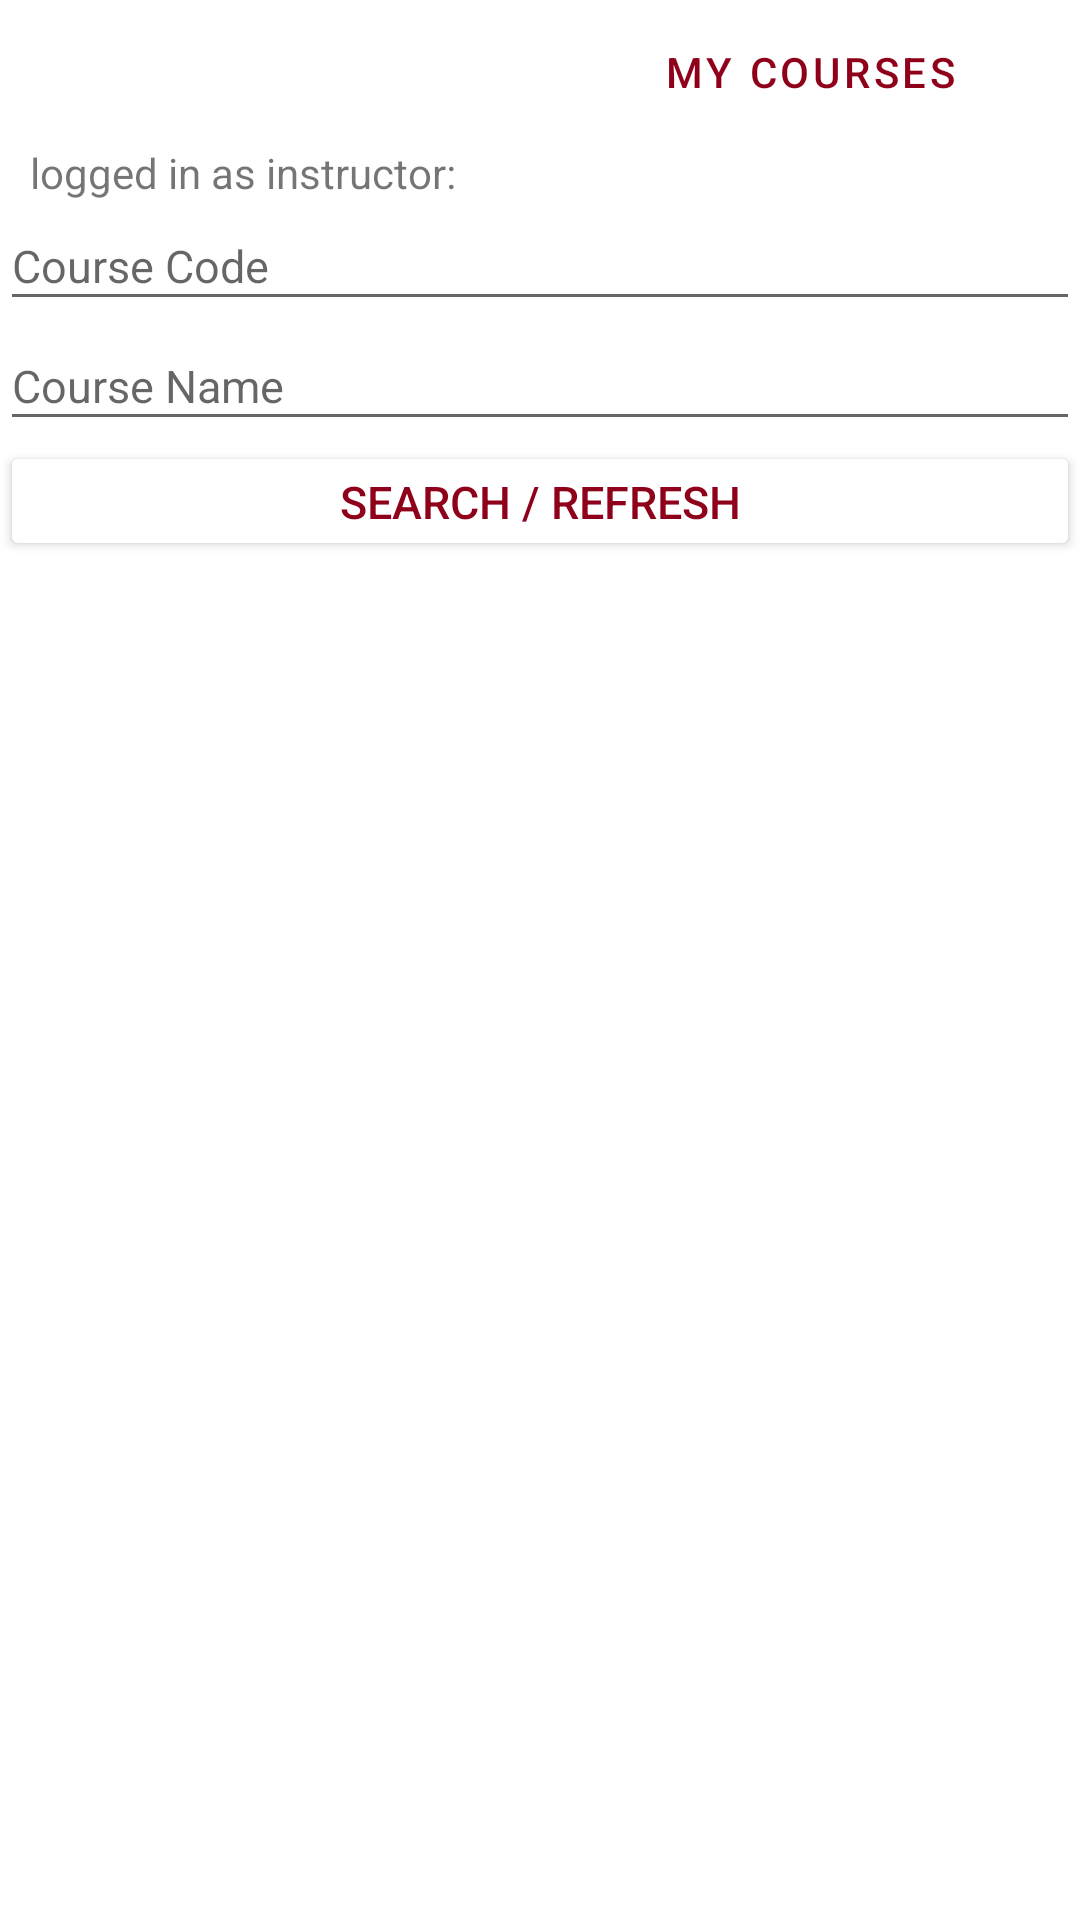

Write the Android layout XML for this screen, with the resource values it uses.
<!-- AndroidManifest.xml: application theme Theme.Coursebookingapp -->
<!-- res/layout/activity_instructor.xml -->
<?xml version="1.0" encoding="utf-8"?>
<androidx.constraintlayout.widget.ConstraintLayout xmlns:android="http://schemas.android.com/apk/res/android"
    xmlns:app="http://schemas.android.com/apk/res-auto"
    xmlns:tools="http://schemas.android.com/tools"
    android:id="@+id/coordinatorLayout"
    android:layout_width="match_parent"
    android:layout_height="match_parent"
    tools:context=".InstructorActivity">

    <FrameLayout
        android:id="@+id/instructorFragment"
        android:layout_width="match_parent"
        android:layout_height="match_parent"
        android:elevation="2dp"
        app:layout_constraintEnd_toEndOf="parent"
        app:layout_constraintHorizontal_bias="0.0"
        app:layout_constraintStart_toStartOf="parent"
        app:layout_constraintTop_toTopOf="parent">
    </FrameLayout>

    <TableLayout
        android:id="@+id/tableLayout"
        android:layout_width="match_parent"
        android:layout_height="match_parent"
        app:layout_constraintBottom_toBottomOf="parent"
        app:layout_constraintEnd_toEndOf="parent"
        app:layout_constraintStart_toStartOf="parent"
        app:layout_constraintTop_toTopOf="parent">

        <TableRow
            android:layout_width="match_parent"
            android:layout_height="match_parent">

            <LinearLayout
                android:id="@+id/linearLayout1"
                android:layout_width="wrap_content"
                android:layout_height="48dp"
                android:layout_weight="1"
                android:orientation="horizontal">

                <Button
                    android:id="@+id/back"
                    style="?android:attr/buttonBarButtonStyle"
                    android:layout_width="match_parent"
                    android:layout_height="match_parent"
                    android:layout_weight="1"
                    android:backgroundTint="@color/garnet"
                    android:text="@string/back"
                    android:textColor="@color/white" />

                <Button
                    android:id="@+id/myCourses"
                    style="?android:attr/buttonBarButtonStyle"
                    android:layout_width="match_parent"
                    android:layout_height="match_parent"
                    android:layout_weight="1"
                    android:backgroundTint="@color/cardview_light_background"
                    android:outlineSpotShadowColor="@color/black"
                    android:text="My Courses"
                    android:textColor="@color/garnet" />
            </LinearLayout>

        </TableRow>

        <TableRow
            android:layout_width="match_parent"
            android:layout_height="match_parent">

            <TextView
                android:id="@+id/usernameDisplay"
                android:layout_width="wrap_content"
                android:layout_height="wrap_content"
                android:layout_marginStart="10dp"
                android:layout_weight="1"
                android:text="logged in as instructor: " />
        </TableRow>

        <TableRow
            android:layout_width="match_parent"
            android:layout_height="match_parent">

            <EditText
                android:id="@+id/searchCode"
                android:layout_width="match_parent"
                android:layout_height="40dp"
                android:layout_weight="1"
                android:ems="10"
                android:hint="Course Code"
                android:inputType="textPersonName"
                android:minHeight="48dp"
                android:textSize="15dp"
                tools:ignore="TouchTargetSizeCheck" />
        </TableRow>

        <TableRow
            android:layout_width="match_parent"
            android:layout_height="match_parent">

            <EditText
                android:id="@+id/searchName"
                android:layout_width="match_parent"
                android:layout_height="40dp"
                android:layout_weight="1"
                android:autofillHints=""
                android:hint="@string/course_name"
                android:inputType="textPersonName"
                android:minHeight="48dp"
                android:textSize="15dp"
                tools:ignore="TouchTargetSizeCheck" />

        </TableRow>

        <TableRow
            android:layout_width="match_parent"
            android:layout_height="match_parent">

            <Button
                android:id="@+id/search"
                android:layout_width="wrap_content"
                android:layout_height="40dp"
                android:layout_weight="1"
                android:backgroundTint="@color/white"
                android:text="search / refresh"
                android:textColor="@color/garnet"
                android:textSize="15dp"
                tools:ignore="TouchTargetSizeCheck" />
        </TableRow>

        <TableRow
            android:layout_width="316dp"
            android:layout_height="match_parent">

            <androidx.recyclerview.widget.RecyclerView
                android:id="@+id/recyclerView"
                android:layout_width="401dp"
                android:layout_height="600dp"
                android:layout_marginTop="16dp"
                android:layout_weight="1">

            </androidx.recyclerview.widget.RecyclerView>

        </TableRow>
    </TableLayout>

</androidx.constraintlayout.widget.ConstraintLayout>
<!-- resources referenced by this layout -->
<resources>
  <color name="black">#FF000000</color>
  <color name="garnet">#8F001A</color>
  <color name="white">#FFFFFFFF</color>
  <string name="back">Back</string>
  <string name="course_name">Course Name</string>
  <style name="Theme.Coursebookingapp" parent="Theme.MaterialComponents.DayNight.DarkActionBar">
          
          <item name="colorPrimary">@color/purple_500</item>
          <item name="colorPrimaryVariant">@color/purple_700</item>
          <item name="colorOnPrimary">@color/white</item>
          
          <item name="colorSecondary">@color/teal_200</item>
          <item name="colorSecondaryVariant">@color/teal_700</item>
          <item name="colorOnSecondary">@color/black</item>
          
          <item name="android:statusBarColor" tools:targetApi="l">?attr/colorPrimaryVariant</item>
          
      </style>
  <color name="purple_500">#FF6200EE</color>
  <color name="purple_700">#FF3700B3</color>
  <color name="teal_200">#FF03DAC5</color>
  <color name="teal_700">#FF018786</color>
</resources>
